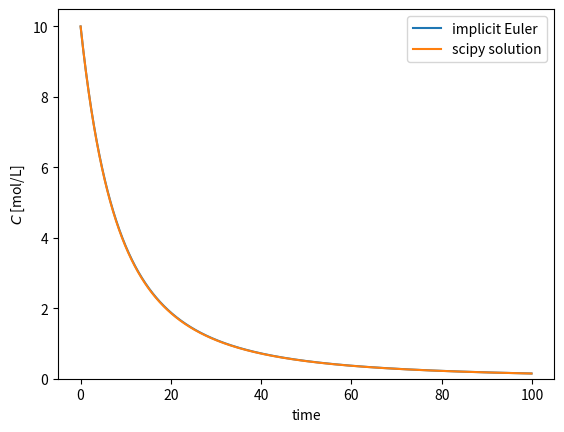
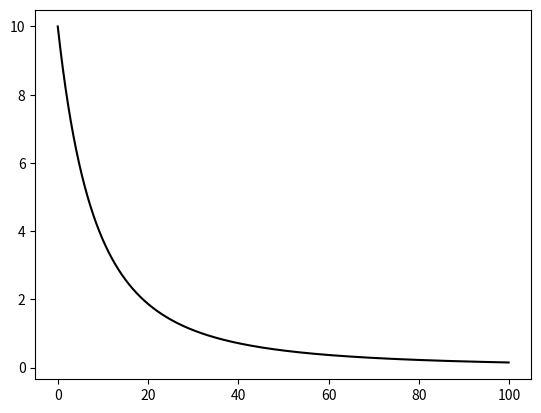

Source code (Python) for these figures, in order: (Note: this script raises an exception after producing the figures.)
# Import packages
import numpy as np
import matplotlib.pyplot as plt
from scipy.integrate import solve_ivp

def compute_retardation_factor(c, alpha, n):
    """
    Calculate the retardation factor based on the concentration, sorption coefficient, and exponent.

    Parameters:
    - c: concentration
    - alpha: sorption coefficient
    - n: exponent for the sorption isotherm

    Returns:
    - R: retardation factor
    """
    return 1 + alpha * n * c ** (n - 1)


def decay_model_with_sorption(t, c, k, n, alpha):
    """
    Defines the ODE for the decay model with sorption.

    Parameters:
    - t: time
    - c: concentration at time t
    - k: decay rate constant
    - n: exponent for the sorption isotherm
    - alpha: sorption coefficient

    Returns:
    - dc/dt: rate of change of concentration
    """
    return -k * c / compute_retardation_factor(c, alpha, n)

def evaluate_g(c_next, c_prev, t_next, dt, k, n, alpha):
    """Evaluate the function g of which to find the root in the Newton-Raphson iterations

    Parameters
    ----------
    c_next: concentration at time t_{i+1}
    c_prev: concentration at time t_i
    t_next: time t_{i+1}
    dt: time increment
    k, n,alpha: model parameters
    """
    return  c_next - c_prev - dt * decay_model_with_sorption(t_next, c_next, k, n, alpha)


def evaluate_g_prime(c_next, t_next, dt, k, n, alpha):
    "Evaluate the derivative of g"
    retardation_factor = compute_retardation_factor(c_next, alpha, n)
    f_prime = -k * (
        1 / retardation_factor
        - alpha * n * (n - 1) * c_next ** (n - 1) / retardation_factor**2
    )
    return  1 - dt * f_prime

# Define model parameters
dist_coeff = (
    100  # distribution coefficient [L/kg] # TODO: check units due to the exponent
)
mass = 0.02  # mass of soil [kg]
volume = 0.1  # volume of water [L]
alpha = dist_coeff * mass / volume  # sorption coefficient
k = 0.5  # decay constant [1/day]
n = 0.5
c0 = 10.0  # initial concentration

# Set up initial condition and time vector
dt = 0.1
t_end = np.maximum(100, dt * 2)
times = np.arange(0, t_end, dt)  # in days
n_times = len(times)

# Define algorithm options
tolerance = 1e-3  # tolerance ϵ for the Newton-Raphson iterations
# maximum number of Newton-Raphson iterations (to prevent an infinite loop)
max_iter = 50


def solve_implicit_euler(c0, times, dt, k, n, alpha, tolerance=1e-3, max_iter=50):
    """
    Solve the decay model with sorption using the implicit Euler method.

    Parameters:
    - c0: initial concentration
    - times: array of time points
    - dt: time increment
    - k: decay rate constant
    - n: exponent for the sorption isotherm
    - alpha: sorption coefficient
    - tolerance: tolerance for Newton-Raphson iterations
    - max_iter: maximum number of Newton-Raphson iterations

    Returns:
    - c_array: array of concentrations at each time point
    """

    # Initialize a list to store the state
    c = [c0]
    # print(c)

    # Initialize the current state
    c_prev = c0

    # Iterate over times
    for i in range(len(times) - 1):
        t_next = times[i + 1]



        # Initialize Newton-Raphson iterations: start with the current value as a guess
        j = 0
        itercount = 0
        ### YOUR CODE LINES HERE

        # Newton-Raphson iterations
        while itercount < max_iter:
            ### YOUR CODE LINES HERE
            
            c_next = c_prev - evaluate_g(c_prev, c_prev, t_next, dt, k, n, alpha) / evaluate_g_prime(c_prev, t_next, dt, k, n, alpha)
            itercount +=1 
            if abs(evaluate_g(c_next, c_prev, t_next, dt, k, n, alpha)) < tolerance:
                c.append(c_next)
                c_prev = c_next
                break
           
    
    # Convert list of states to a numpy array
    c_array = np.array(c)
    return c_array


c_implicit = solve_implicit_euler(c0, times, dt, k, n, alpha, tolerance, max_iter)

print(c_implicit)

# Compute reference solution using scipy's solve_ivp
t_end = times[-1]
t_dense = np.linspace(0, t_end, 6000)
sol = solve_ivp(
    decay_model_with_sorption,
    t_span=(0, t_end),
    y0=np.array([c0]),
    t_eval=t_dense,
    args=(k, n, alpha),
    max_step=0.8,
    method="BDF",
)


# Plot the implicit Euler solution against the reference solution
plt.plot(times, c_implicit, label="implicit Euler")
plt.plot(sol.t, sol.y[0], label="scipy solution")
plt.legend()
plt.xlabel("time")
plt.ylabel("$C$ [mol/L]")
plt.ylim(bottom=0)

def solve_adams_bashforth(c0, times, dt, k, n, alpha):
    """
    Solve the decay model with sorption using the Adams-Bashforth method.

    Parameters:
    - c0: initial concentration
    - times: array of time points
    - dt: time increment
    - k: decay rate constant
    - n: exponent for the sorption isotherm
    - alpha: sorption coefficient

    Returns:
    - c_array: array of concentrations at each time point
    """

    # Initialize a list to store the state
    c = [c0]

    # Initialize the current state
    c_i = c0

    # Iterate over times
    for i in range(len(times) - 1):
        t_i = times[i]
        
        ### YOUR CODE LINES HERE

    # Convert list of states to a numpy array
    c_array = np.array(c)
    return c_array

def solve_explicit_euler(c0, times, dt, k, n, alpha):
    """
    Solve the decay model with sorption using the explicit Euler method.

    Parameters:
    - c0: initial concentration
    - times: array of time points
    - dt: time increment
    - k: decay rate constant
    - n: exponent for the sorption isotherm
    - alpha: sorption coefficient

    Returns:
    - c_array: array of concentrations at each time point
    """

    # Initialize a list to store the state
    c = [c0]

    # Initialize the current state
    c_prev = c0

    # Iterate over times
    for i in range(1, len(times)):
        t_next = times[i]
        # Explicit Euler update
        c_next = c_prev + dt * decay_model_with_sorption(t_next, c_prev, k, n, alpha)
        c.append(c_next)
        c_prev = c_next

    # Convert list of states to a numpy array
    c_array = np.array(c)
    return c_array

dt = 2
t_end = np.maximum(100, dt * 5)
times = np.arange(0, t_end + dt, dt)  # in days
n_times = len(times)

c_adams_bashforth = solve_adams_bashforth(c0, times, dt=dt, k=k, n=n, alpha=alpha)
c_implicit = solve_implicit_euler(c0, times, dt, k, n, alpha, tolerance, max_iter)
c_explicit = solve_explicit_euler(c0, times, dt, k, n, alpha)
plt.plot(sol.t, sol.y[0], label="reference solution", color="black")
plt.plot(times, c_adams_bashforth, label="Adams-Bashforth")
plt.plot(times, c_implicit, label="Implicit Euler")
plt.plot(times, c_explicit, label="Explicit Euler")
plt.legend()

dt = 0.1
t_end = np.maximum(100, dt * 5)
times = np.arange(0, t_end + dt, dt)  # in days
n_times = len(times)

c_adams_bashforth = solve_adams_bashforth(c0, times, dt=dt, k=k, n=n, alpha=alpha)
c_implicit = solve_implicit_euler(c0, times, dt, k, n, alpha, tolerance, max_iter)
c_explicit = solve_explicit_euler(c0, times, dt, k, n, alpha)
plt.plot(sol.t, sol.y[0], label="reference solution", color="black")
plt.plot(times, c_adams_bashforth, label="Adams-Bashforth")
plt.plot(times, c_implicit, label="Implicit Euler")
plt.plot(times, c_explicit, label="Explicit Euler")
plt.legend()
plt.title(fr"Solution for $\Delta t = {dt} \,\mathrm{{d}}$")
